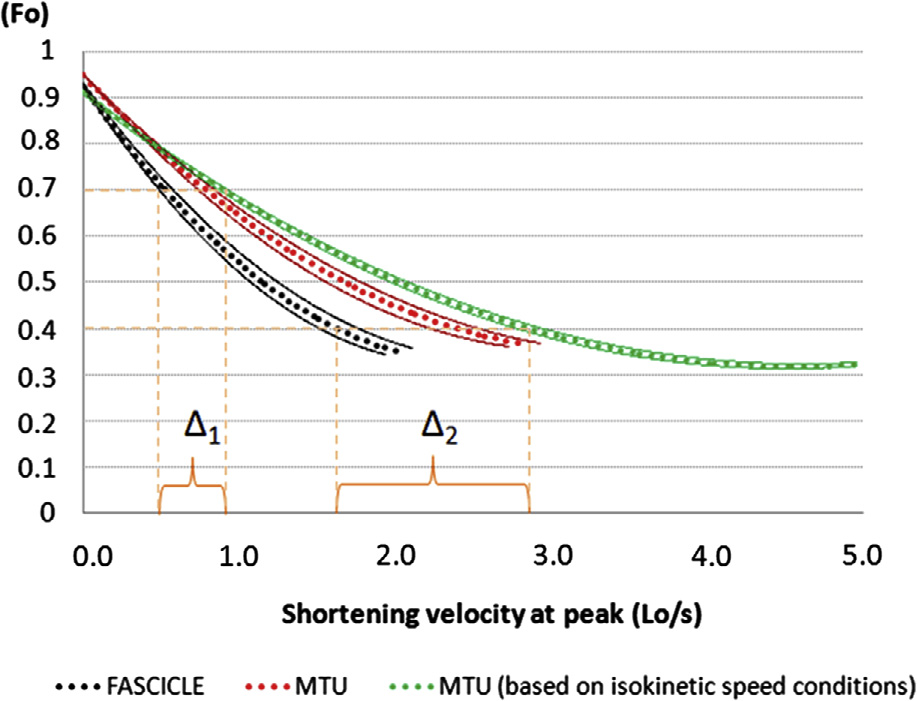

Data behind this chart, as committed beside it:
x, fascicleLow
-0.008, 0.9191
0.0767, 0.8781
0.1655, 0.8385
0.2421, 0.8017
0.355, 0.7511
0.4841, 0.6992
0.6132, 0.646
0.7545, 0.6009
0.92, 0.5435
1.069, 0.5012
1.227, 0.4589
1.372, 0.4247
1.522, 0.3961
1.671, 0.3728
1.934, 0.3414
x, fascicleMean
-0.00647, 0.9228
0.1152, 0.8697
0.1536, 0.8545
0.1934, 0.8376
0.2264, 0.8195
0.2543, 0.8066
0.2925, 0.7911
0.3331, 0.7731
0.3789, 0.7567
0.417, 0.7395
0.4628, 0.7249
0.5009, 0.7077
0.5238, 0.7008
0.5797, 0.6793
0.6153, 0.6672
0.6585, 0.6509
0.717, 0.6311
0.7602, 0.613
0.8161, 0.5958
0.8594, 0.5821
0.9026, 0.5692
0.9535, 0.5545
0.9992, 0.5416
1.04, 0.5279
1.088, 0.515
1.142, 0.5021
1.167, 0.4943
1.215, 0.4823
1.271, 0.4702
1.322, 0.4565
1.368, 0.4461
1.432, 0.4358
1.482, 0.4246
1.508, 0.4195
1.569, 0.4091
1.635, 0.398
1.701, 0.3885
1.757, 0.3773
1.821, 0.3713
1.882, 0.361
1.941, 0.3575
2.004, 0.3498
x, fascicleHigh
0.00789, 0.9279
... 15 more rows
